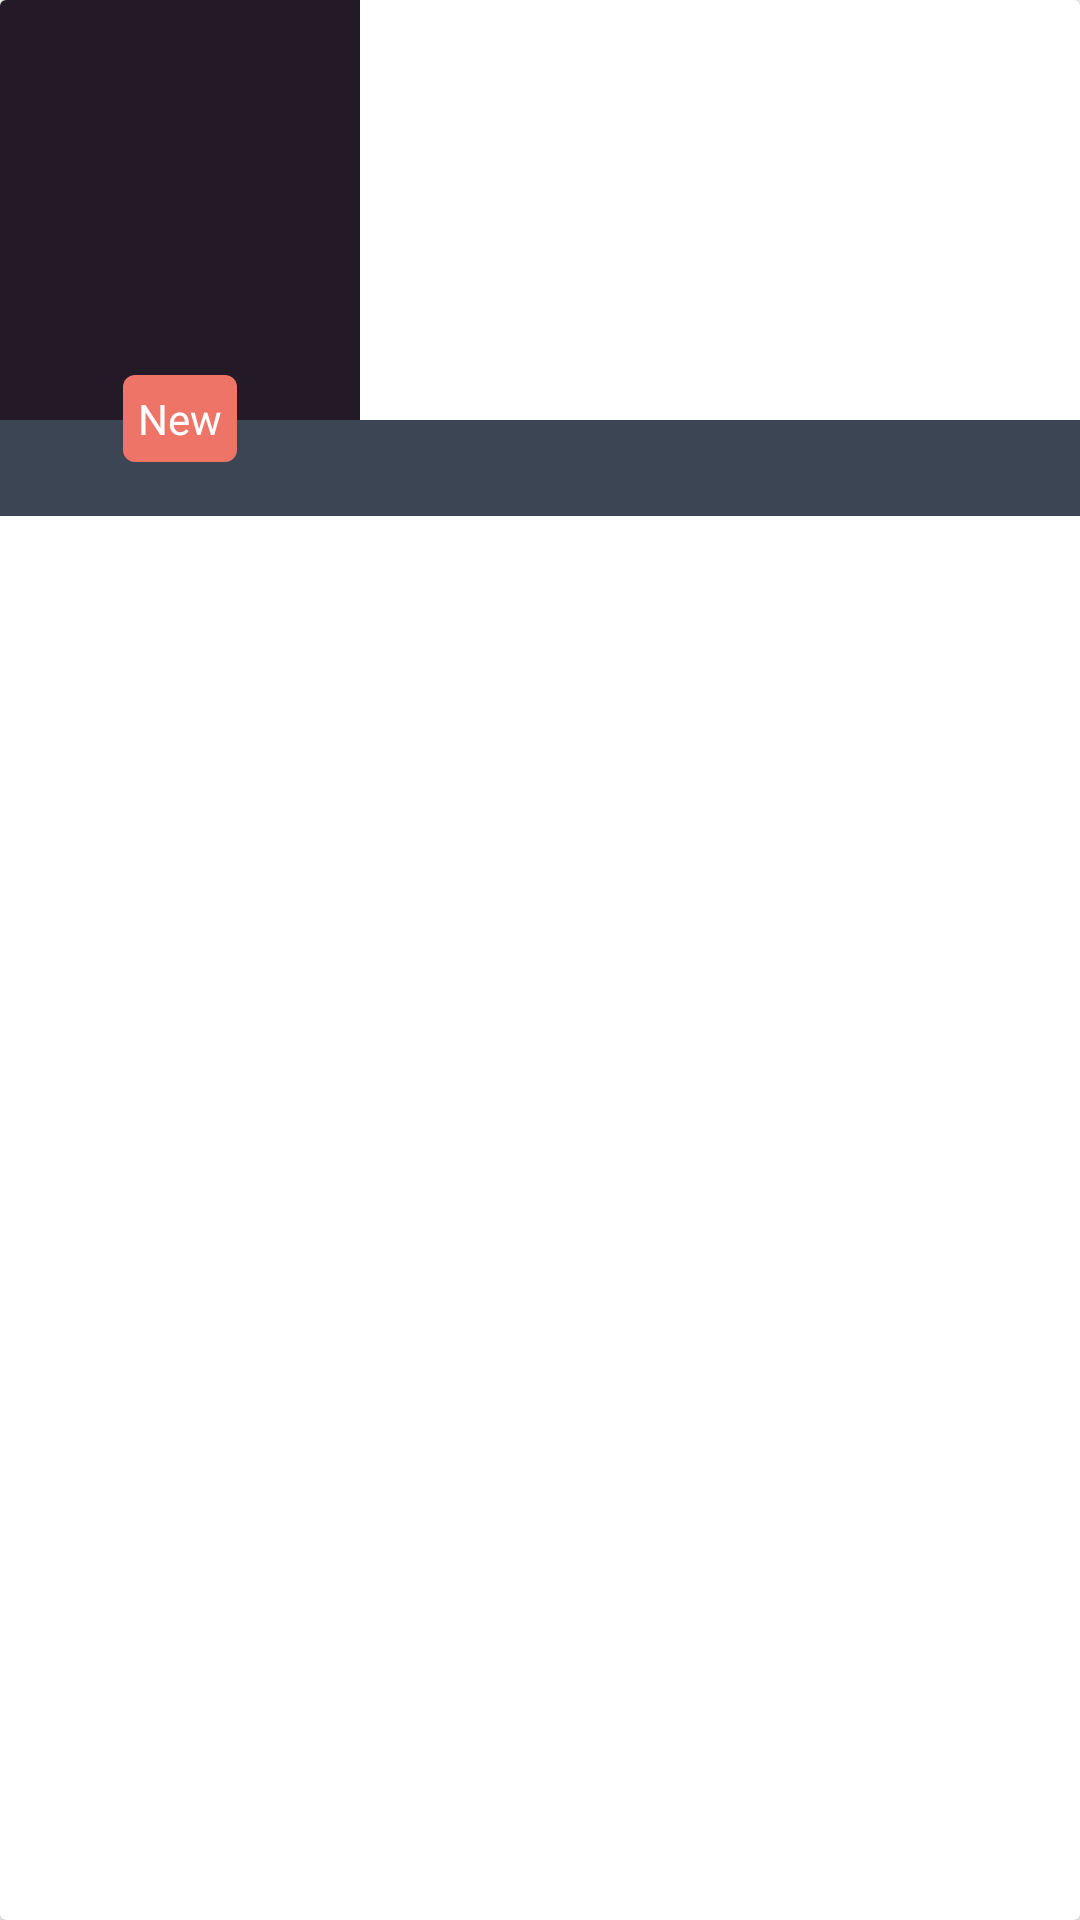

Android layout source for this screen:
<!-- AndroidManifest.xml: application theme AppTheme -->
<!-- res/layout/fragment_alerts_unread_item.xml -->
<?xml version="1.0" encoding="utf-8"?>
<android.support.v7.widget.CardView xmlns:android="http://schemas.android.com/apk/res/android"
    android:layout_width="match_parent"
    android:layout_height="wrap_content"
    android:layout_margin="@dimen/text_margin">

    <RelativeLayout
        android:layout_width="match_parent"
        android:layout_height="172dp">

        <LinearLayout
            android:layout_width="match_parent"
            android:layout_height="140dp"
            android:layout_alignParentTop="true"
            android:layout_weight="1"
            android:orientation="horizontal">

            <ImageView
                android:id="@+id/image"
                android:layout_width="match_parent"
                android:layout_height="match_parent"
                android:layout_weight="2"
                android:background="@color/dark_purple_disconnect"
                android:padding="@dimen/text_margin" />

            <TextView
                android:id="@+id/title"
                android:layout_width="match_parent"
                android:layout_height="match_parent"
                android:layout_gravity="center"
                android:layout_margin="@dimen/text_margin_half"
                android:layout_weight="1"
                android:textColor="@color/purple_disconnect"
                android:textSize="16sp"
                android:textStyle="bold" />
        </LinearLayout>

        <TextView
            android:id="@+id/date_field"
            android:layout_width="match_parent"
            android:layout_height="32dp"
            android:layout_alignParentBottom="true"
            android:background="@color/purple_disconnect"
            android:gravity="center"
            android:textColor="@android:color/white"
            android:textSize="12sp" />

        <LinearLayout
            android:layout_marginBottom="18dp"
            android:layout_alignParentBottom="true"
            android:layout_width="match_parent"
            android:layout_height="wrap_content"
            android:orientation="horizontal">

            <FrameLayout
                android:layout_width="match_parent"
                android:layout_height="wrap_content"
                android:layout_weight="2">

                <TextView
                    android:layout_width="wrap_content"
                    android:layout_height="wrap_content"
                    android:layout_gravity="center"
                    android:background="@drawable/new_button"
                    android:padding="5dp"
                    android:text="@string/new_button"
                    android:textColor="@android:color/white" />
            </FrameLayout>

            <View
                android:layout_width="match_parent"
                android:layout_height="0dp"
                android:layout_weight="1"/>
        </LinearLayout>
    </RelativeLayout>
</android.support.v7.widget.CardView>
<!-- resources referenced by this layout -->
<resources>
  <color name="dark_purple_disconnect">#241A27</color>
  <color name="purple_disconnect">#3C4554</color>
  <dimen name="text_margin">16dp</dimen>
  <dimen name="text_margin_half">8dp</dimen>
  <!-- drawable new_button (drawable) -->
  <?xml version="1.0" encoding="utf-8"?>
  <shape xmlns:android="http://schemas.android.com/apk/res/android"
  android:shape="rectangle">
  <corners android:radius="4dp"/>
  <solid android:color="@color/red_disconnect"/>
  </shape>
  <string name="new_button">New</string>
  <style name="AppTheme" parent="Theme.AppCompat.Light.DarkActionBar">
          
          <item name="colorPrimary">@color/colorPrimary</item>
          <item name="colorPrimaryDark">@color/colorPrimaryDark</item>
          <item name="colorAccent">@color/colorAccent</item>
      </style>
  <color name="red_disconnect">#ED7467</color>
  <color name="colorPrimary">@color/disconnect_green</color>
  <color name="colorPrimaryDark">@color/action_bar_color</color>
  <color name="colorAccent">@android:color/black</color>
  <color name="disconnect_green">@color/green_disconnect</color>
  <color name="action_bar_color">#354C47</color>
  <color name="green_disconnect">#47A57F</color>
</resources>
